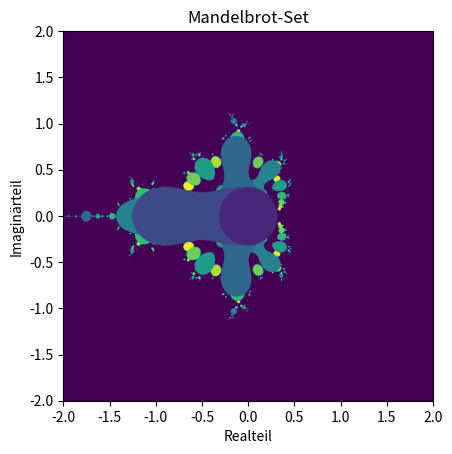

Python code for this plot:
import matplotlib.pyplot as plt

# Erstellen eines Gitters von c-Werten
epsilon = 1e-1
iterations = 10
width, height = 800, 800
xmin, xmax, ymin, ymax = -2, 2, -2, 2

scale_factor_x = ((xmax - xmin) / width)
scale_factor_y = ((ymax - ymin) / height)

converged = [[0 for _ in range(width)] for _ in range(height)]
for y in range(height):
    scale_y = ymin + y * scale_factor_y
    for x in range(width):
        scale_x = xmin + x * scale_factor_x

        c = scale_x + scale_y * 1j
        z = c
        for i in range(1, iterations):
            z = z**2 + c
            if abs(z) > 2:
                break

            if abs(z - c) < epsilon:
                converged[y][x] = i
                break

#            converged[y][x] = i

print(0, max(max(converged)))

# Visualisierung
plt.imshow(converged, extent=(xmin, xmax, ymin, ymax))
plt.xlabel('Realteil')
plt.ylabel('Imaginärteil')
plt.title('Mandelbrot-Set')
plt.show()
